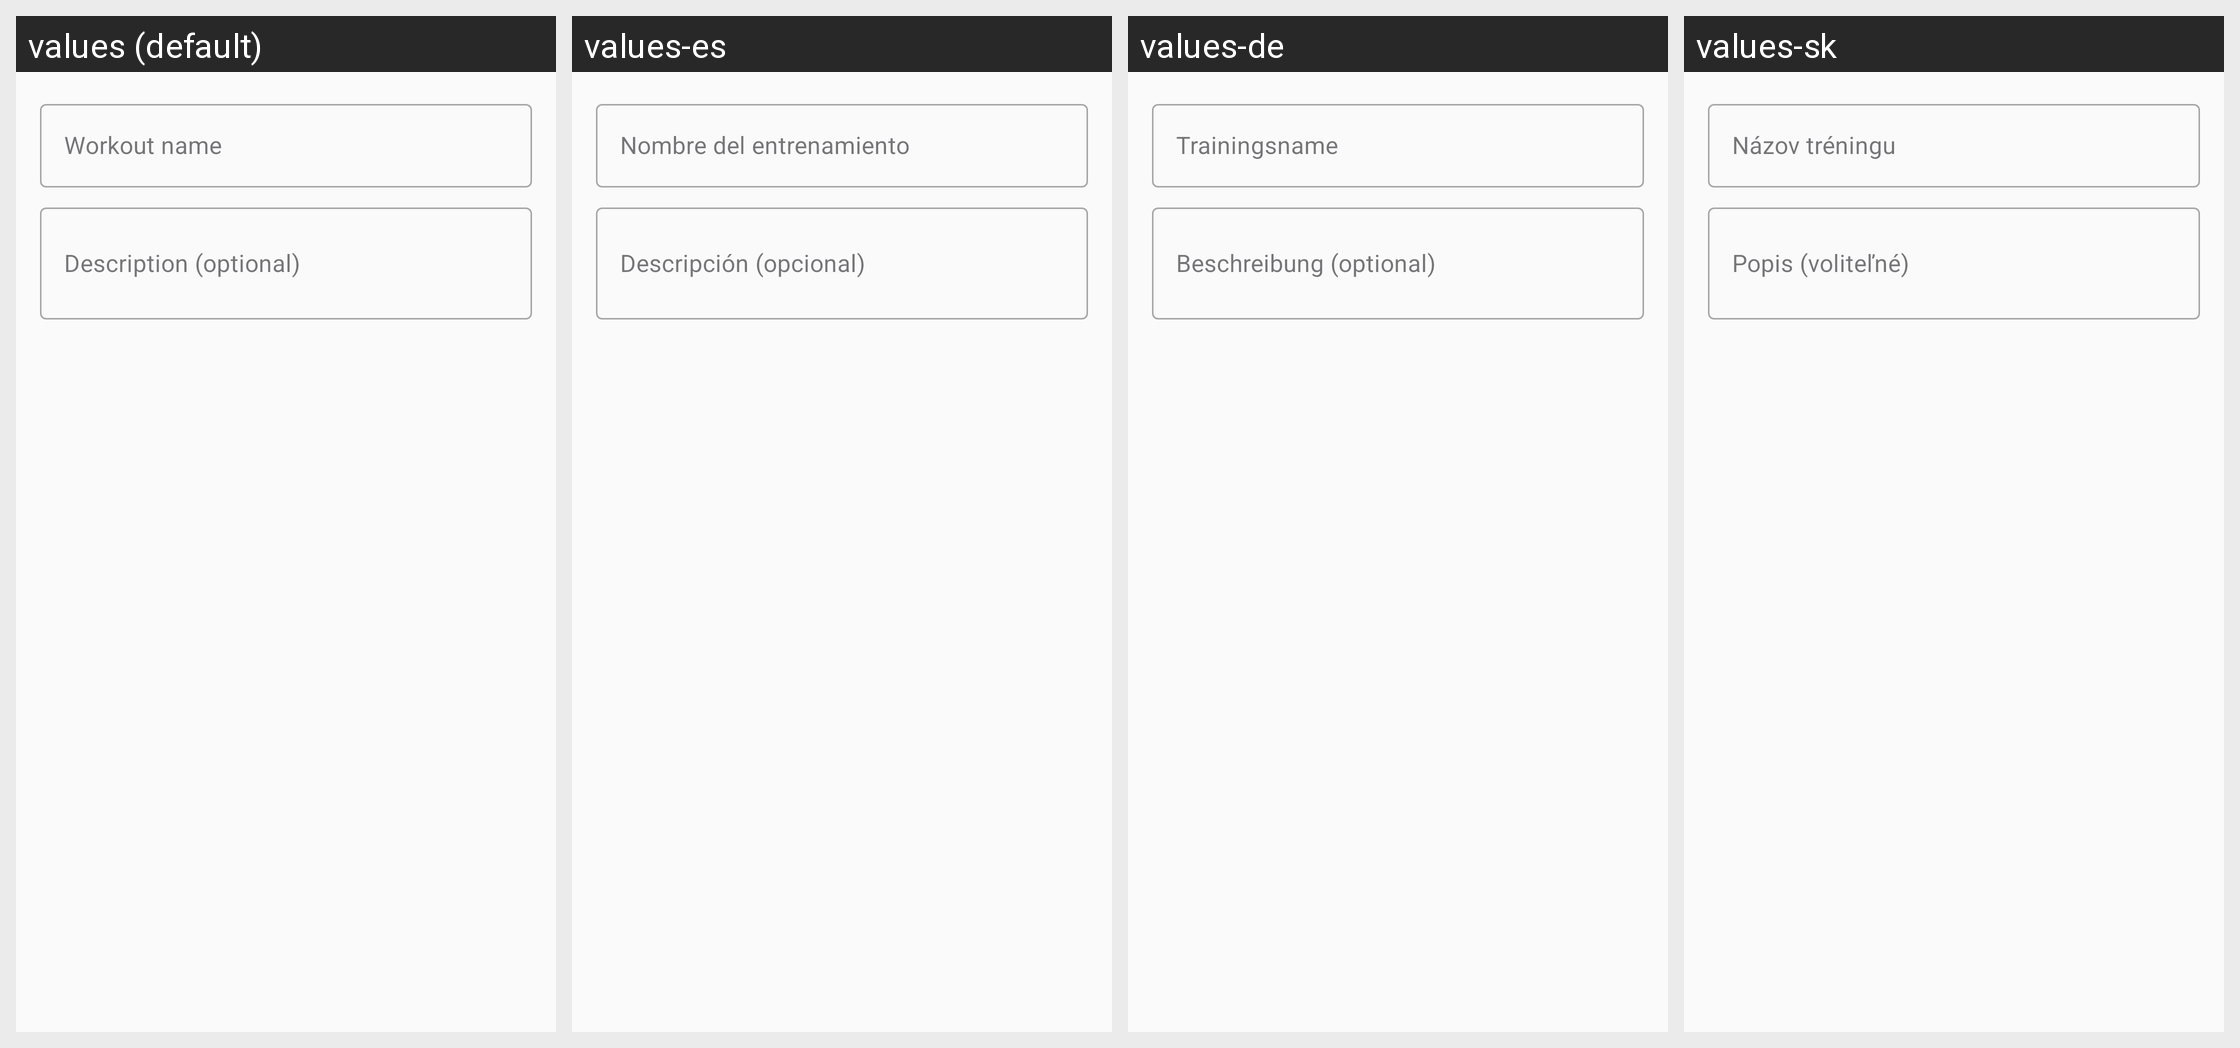

Locale-by-locale string values for the Android screen shown in this grid:
Android screen res/layout/dialog_add_variant.xml rendered under 4 locales, left to right: values (default), values-es, values-de, values-sk. Device: Nexus 5 (rendered at 1080×1920; each locale shown at half size, 540×960, under a caption strip naming it); theme Theme.FitnessApp.
Other locales in the repository, not shown: values-cs, values-en, values-fr, values-pl, values-zh.
Strings drawn on this screen, with the default value and each locale's value (text and hints the layout hard-codes, and strings that could not be matched under every locale, appear in the picture but are not listed):

variant_name
  values: Workout name
  values-es: Nombre del entrenamiento
  values-de: Trainingsname
  values-sk: Názov tréningu

variant_description
  values: Description (optional)
  values-es: Descripción (opcional)
  values-de: Beschreibung (optional)
  values-sk: Popis (voliteľné)
